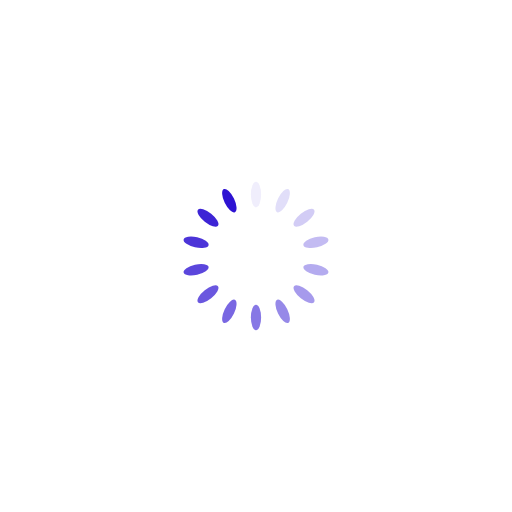
t = 0.00 s
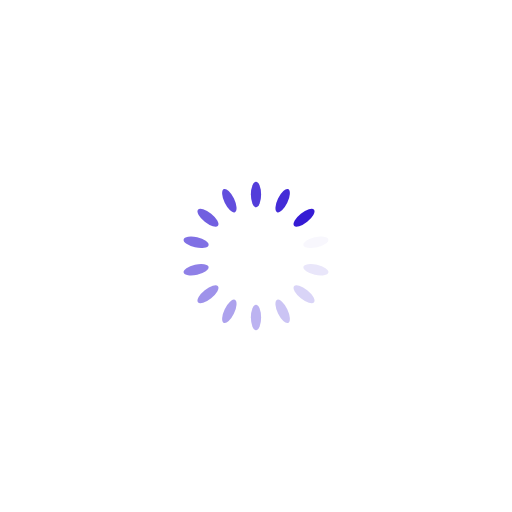
t = 0.19 s
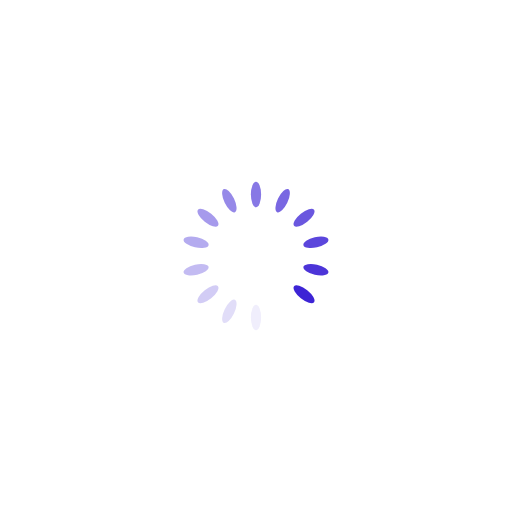
t = 0.37 s
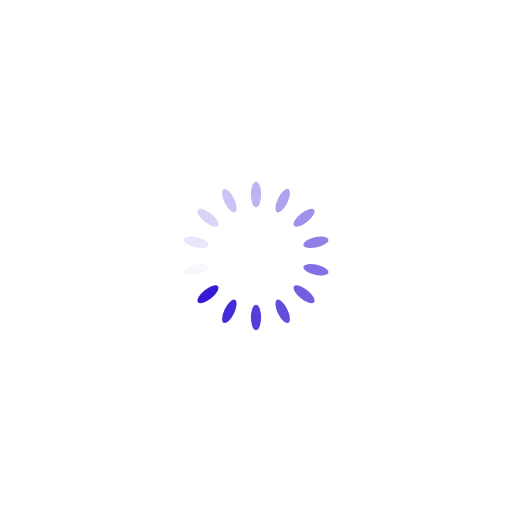
t = 0.56 s

The animated SVG that drew these frames (rendered in a browser with its animation timeline set to each time). Animation: 14 SMIL elements (animate=14); one cycle of 0.74 s, repeats indefinitely.

<?xml version="1.0" encoding="utf-8"?>
<svg xmlns="http://www.w3.org/2000/svg" xmlns:xlink="http://www.w3.org/1999/xlink" style="margin: auto; background: none; display: block; shape-rendering: auto;" width="224px" height="224px" viewBox="0 0 100 100" preserveAspectRatio="xMidYMid">
<g transform="rotate(0 50 50)">
  <rect x="49" y="35.5" rx="1" ry="2.5" width="2" height="5" fill="#2e13d2">
    <animate attributeName="opacity" values="1;0" keyTimes="0;1" dur="0.7407407407407407s" begin="-0.6878306878306878s" repeatCount="indefinite"></animate>
  </rect>
</g><g transform="rotate(25.714285714285715 50 50)">
  <rect x="49" y="35.5" rx="1" ry="2.5" width="2" height="5" fill="#2e13d2">
    <animate attributeName="opacity" values="1;0" keyTimes="0;1" dur="0.7407407407407407s" begin="-0.6349206349206349s" repeatCount="indefinite"></animate>
  </rect>
</g><g transform="rotate(51.42857142857143 50 50)">
  <rect x="49" y="35.5" rx="1" ry="2.5" width="2" height="5" fill="#2e13d2">
    <animate attributeName="opacity" values="1;0" keyTimes="0;1" dur="0.7407407407407407s" begin="-0.582010582010582s" repeatCount="indefinite"></animate>
  </rect>
</g><g transform="rotate(77.14285714285714 50 50)">
  <rect x="49" y="35.5" rx="1" ry="2.5" width="2" height="5" fill="#2e13d2">
    <animate attributeName="opacity" values="1;0" keyTimes="0;1" dur="0.7407407407407407s" begin="-0.5291005291005291s" repeatCount="indefinite"></animate>
  </rect>
</g><g transform="rotate(102.85714285714286 50 50)">
  <rect x="49" y="35.5" rx="1" ry="2.5" width="2" height="5" fill="#2e13d2">
    <animate attributeName="opacity" values="1;0" keyTimes="0;1" dur="0.7407407407407407s" begin="-0.47619047619047616s" repeatCount="indefinite"></animate>
  </rect>
</g><g transform="rotate(128.57142857142858 50 50)">
  <rect x="49" y="35.5" rx="1" ry="2.5" width="2" height="5" fill="#2e13d2">
    <animate attributeName="opacity" values="1;0" keyTimes="0;1" dur="0.7407407407407407s" begin="-0.42328042328042326s" repeatCount="indefinite"></animate>
  </rect>
</g><g transform="rotate(154.28571428571428 50 50)">
  <rect x="49" y="35.5" rx="1" ry="2.5" width="2" height="5" fill="#2e13d2">
    <animate attributeName="opacity" values="1;0" keyTimes="0;1" dur="0.7407407407407407s" begin="-0.37037037037037035s" repeatCount="indefinite"></animate>
  </rect>
</g><g transform="rotate(180 50 50)">
  <rect x="49" y="35.5" rx="1" ry="2.5" width="2" height="5" fill="#2e13d2">
    <animate attributeName="opacity" values="1;0" keyTimes="0;1" dur="0.7407407407407407s" begin="-0.31746031746031744s" repeatCount="indefinite"></animate>
  </rect>
</g><g transform="rotate(205.71428571428572 50 50)">
  <rect x="49" y="35.5" rx="1" ry="2.5" width="2" height="5" fill="#2e13d2">
    <animate attributeName="opacity" values="1;0" keyTimes="0;1" dur="0.7407407407407407s" begin="-0.26455026455026454s" repeatCount="indefinite"></animate>
  </rect>
</g><g transform="rotate(231.42857142857142 50 50)">
  <rect x="49" y="35.5" rx="1" ry="2.5" width="2" height="5" fill="#2e13d2">
    <animate attributeName="opacity" values="1;0" keyTimes="0;1" dur="0.7407407407407407s" begin="-0.21164021164021163s" repeatCount="indefinite"></animate>
  </rect>
</g><g transform="rotate(257.14285714285717 50 50)">
  <rect x="49" y="35.5" rx="1" ry="2.5" width="2" height="5" fill="#2e13d2">
    <animate attributeName="opacity" values="1;0" keyTimes="0;1" dur="0.7407407407407407s" begin="-0.15873015873015872s" repeatCount="indefinite"></animate>
  </rect>
</g><g transform="rotate(282.85714285714283 50 50)">
  <rect x="49" y="35.5" rx="1" ry="2.5" width="2" height="5" fill="#2e13d2">
    <animate attributeName="opacity" values="1;0" keyTimes="0;1" dur="0.7407407407407407s" begin="-0.10582010582010581s" repeatCount="indefinite"></animate>
  </rect>
</g><g transform="rotate(308.57142857142856 50 50)">
  <rect x="49" y="35.5" rx="1" ry="2.5" width="2" height="5" fill="#2e13d2">
    <animate attributeName="opacity" values="1;0" keyTimes="0;1" dur="0.7407407407407407s" begin="-0.05291005291005291s" repeatCount="indefinite"></animate>
  </rect>
</g><g transform="rotate(334.2857142857143 50 50)">
  <rect x="49" y="35.5" rx="1" ry="2.5" width="2" height="5" fill="#2e13d2">
    <animate attributeName="opacity" values="1;0" keyTimes="0;1" dur="0.7407407407407407s" begin="0s" repeatCount="indefinite"></animate>
  </rect>
</g>
<!-- [ldio] generated by https://loading.io/ --></svg>